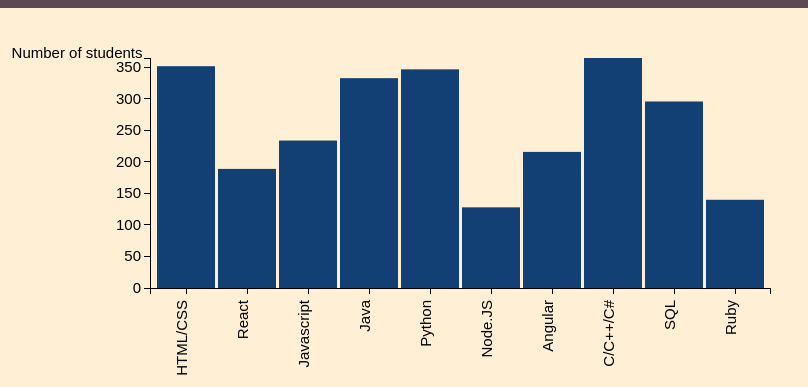
D3 v3 page, settled after 360 driven frames (6 s of simulated time); the page loaded 1 data file(s).


// set the dimensions of the canvas
var margin = {top: 50, right: 30, bottom: 120, left: 150},
    width = 800 - margin.left - margin.right,
    height = 400 - margin.top - margin.bottom;

var tooltip = d3.select("body").append("div").attr("class", "toolTip");
// set the ranges
var x = d3.scale.ordinal().rangeRoundBands([0, width], .05);

var y = d3.scale.linear().range([height, 0]);

// define the axis
var xAxis = d3.svg.axis()
    .scale(x)
    .orient("bottom")


var yAxis = d3.svg.axis()
    .scale(y)
    .orient("left")
    .ticks(10);


// add the SVG element
var svg = d3.select("body").append("svg")
    .attr("width", width + margin.left + margin.right)
    .attr("height", height + margin.top + margin.bottom)
  .append("g")
    .attr("transform", 
          "translate(" + margin.left + "," + margin.top + ")");


// load the data
d3.json("pr.json", function(error, data) {

    data.forEach(function(d) {
        d.skills = d.skills;
        d.students = +d.students;
    });
	
  // scale the range of the data
  x.domain(data.map(function(d) { return d.skills; }));
  y.domain([0, d3.max(data, function(d) { return d.students; })]);

  // add axis
  svg.append("g")
      .attr("class", "x axis")
      .attr("transform", "translate(0," + height + ")")
      .call(xAxis)
    .selectAll("text")
      .style("text-anchor", "end")
      .attr("dx", "-.8em")
      .attr("dy", "-.55em")
      .attr("transform", "rotate(-90)" );

  svg.append("g")
      .attr("class", "y axis")
      .call(yAxis)
    .append("text")
      .attr("transform", "rotate(0)")
      .attr("dx", "-0.5em")
      .attr("dy", "-.01em")
      .style("text-anchor", "end")
      .text("Number of students");


  // Add bar chart
  svg.selectAll("bar")
      .data(data)
    .enter().append("rect")
      .attr("class", "bar")
      .attr("x", function(d) { return x(d.skills); })
      .attr("width", x.rangeBand())
      .attr("y", function(d) { return y(d.students); })
      .attr("height", function(d) { return height - y(d.students); })
      .on("mousemove", function(d){
                            tooltip
                                .style("left", d3.event.pageX - 50 + "px")
                                .style("top", d3.event.pageY - 70 + "px")
                                .style("display", "inline-block")
                                .html((d.skills) + ":" + "<br>" +  (d.students));
                            })
                                .on("mouseout", function(d){ tooltip.style("display", "none");});
      

});



### data: pr.json
[
 {
  "skills": "HTML/CSS",
  "students": 352
 },
 {
  "skills": "React",
  "students": 189
 },
 {
  "skills": "Javascript",
  "students": 234
 },
 {
  "skills": "Java",
  "students": 333
 },
 {
  "skills": "Python",
  "students": 347
 },
 {
  "skills": "Node.JS",
  "students": 128
 },
 {
  "skills": "Angular",
  "students": 216
 },
 {
  "skills": "C/C++/C#",
  "students": 365
 },
 "... 2 more items"
]